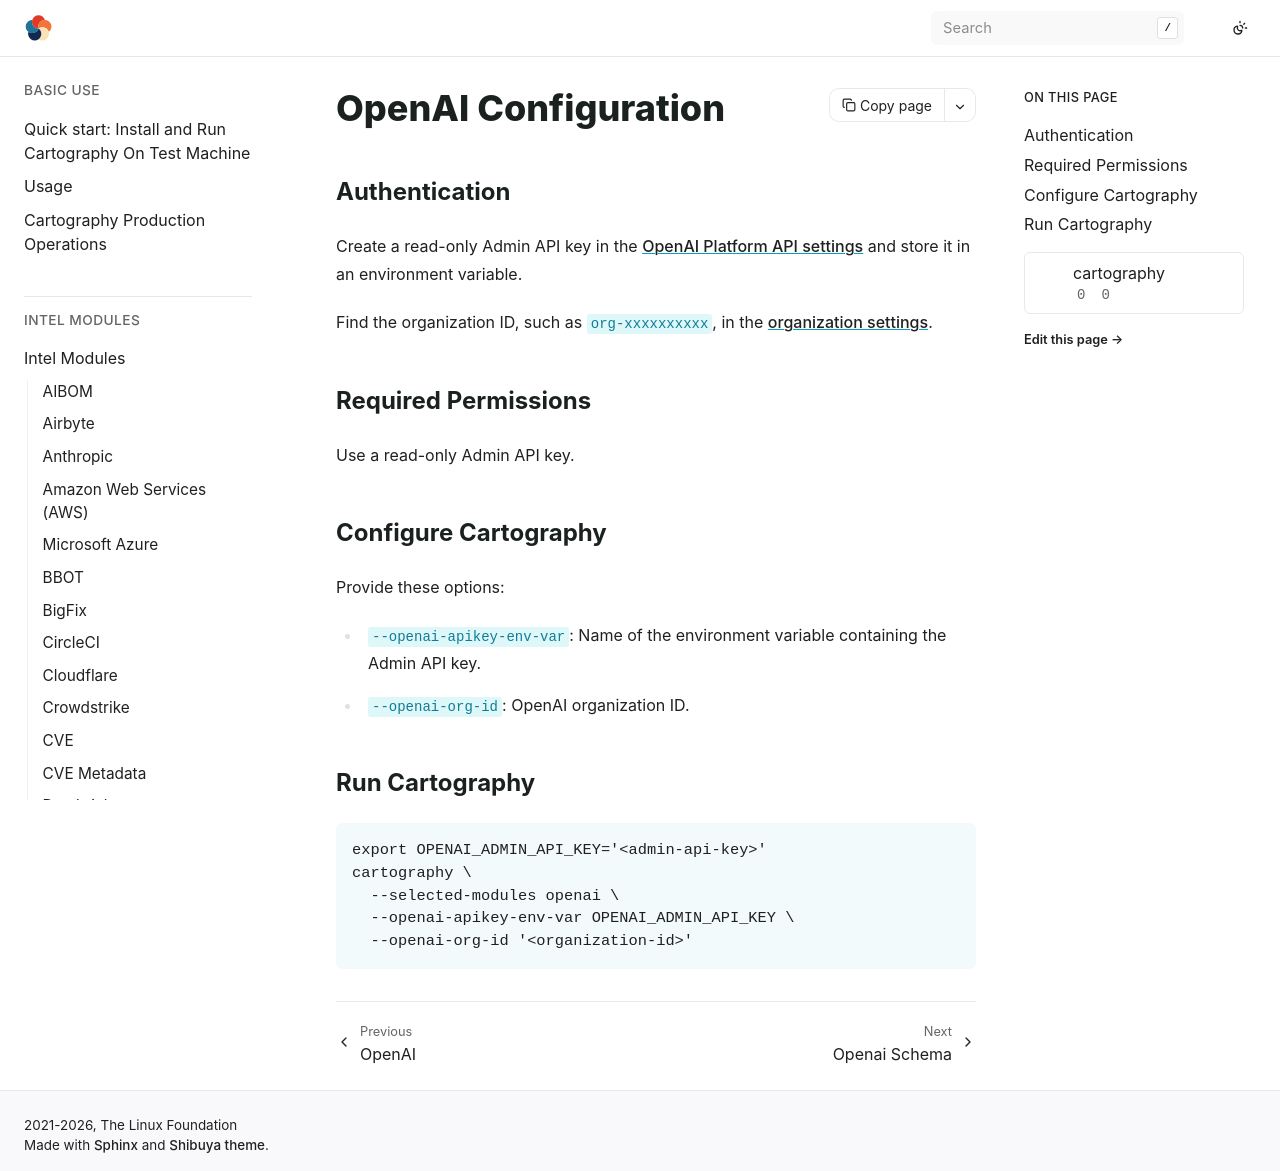

repository: hark-soc/cartography · page: modules/openai/config.html · generator: sphinx

# OpenAI Configuration

## Authentication

Create a read-only Admin API key in the [OpenAI Platform API settings](https://platform.openai.com/settings/organization/admin-keys) and store it in an environment variable.

Find the organization ID, such as `org-xxxxxxxxxx`, in the [organization settings](https://platform.openai.com/settings/organization/general).

## Required Permissions

Use a read-only Admin API key.

## Configure Cartography

Provide these options:

- `--openai-apikey-env-var`: Name of the environment variable containing the Admin API key.
- `--openai-org-id`: OpenAI organization ID.

## Run Cartography

```bash
export OPENAI_ADMIN_API_KEY='<admin-api-key>'
cartography \
  --selected-modules openai \
  --openai-apikey-env-var OPENAI_ADMIN_API_KEY \
  --openai-org-id '<organization-id>'
```
